Run: headless pygame with SDL's dummy video driver; simulated clock (each Clock.tick advances the game by its frame time, no real sleeping); random seed 0; keys injected as events and as key.get_pressed() state; no mouse input.
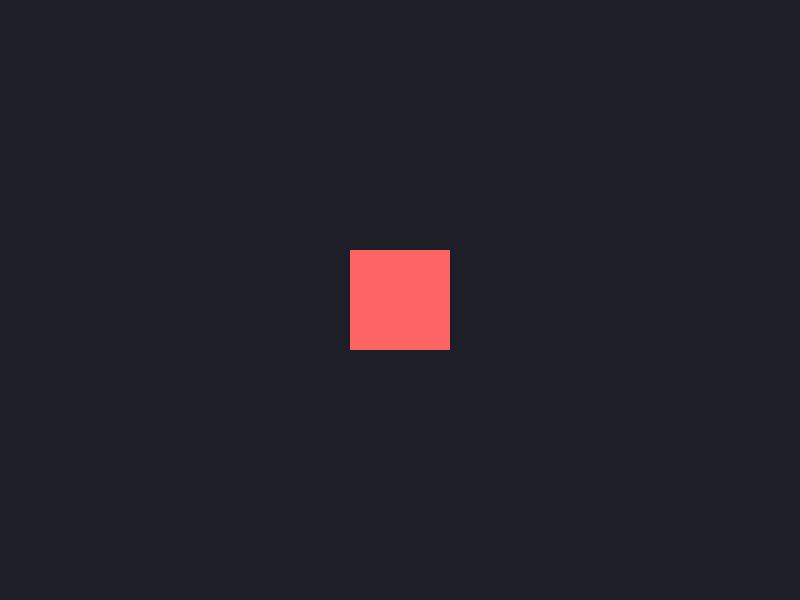
Frame 1 of 4 · flips 1–60 · no input
Frame 2 of 4 · flips 61–180 · tapped SPACE, RETURN · held RIGHT (→), D · screen unchanged from frame 1, image omitted
Frame 3 of 4 · flips 181–300 · held DOWN (↓), S · screen unchanged from frame 2, image omitted
Frame 4 of 4 · flips 301–420 · held LEFT (←), A, UP (↑), W · screen unchanged from frame 3, image omitted

The pygame program that drew these frames:


#using this implement screen shake when health==1 in game
import pygame
import random
import sys

# 1. Initialize Pygame and Setup Window
pygame.init()
WIDTH, HEIGHT = 800, 600
screen = pygame.display.set_mode((WIDTH, HEIGHT))
pygame.display.set_caption("Pygame Screen Shake Example")
clock = pygame.time.Clock()

# 2. Create the Render Buffer
# All game elements are drawn on this surface first
game_buffer = pygame.Surface((WIDTH, HEIGHT))

# Screen Shake Variables
shake_timer = 0
shake_intensity = 0

def trigger_shake(duration, intensity):
    global shake_timer, shake_intensity
    shake_timer = duration      # Number of frames the shake lasts
    shake_intensity = intensity  # Maximum pixel offset

# Game Loop
running = True
while running:
    # Event Handling
    for event in pygame.event.get():
        if event.type == pygame.QUIT:
            running = False
        elif event.type == pygame.KEYDOWN:
            if event.key == pygame.K_SPACE:
                # Trigger a shake for 20 frames with an 8-pixel max offset
                trigger_shake(20, 10)

    # 3. Draw Game Elements onto the BUFFER (Not the main screen)
    game_buffer.fill((30, 30, 40))  # Background color
    
    # Draw a test object (a centered square) to visualize the shake
    pygame.draw.rect(game_buffer, (255, 100, 100), (WIDTH//2 - 50, HEIGHT//2 - 50, 100, 100))

    # 4. Process Screen Shake Logic
    offset_x = 0
    offset_y = 0
    
    if shake_timer > 0:
        # Pick a random offset within the intensity range
        offset_x = random.randint(-shake_intensity, shake_intensity)
        offset_y = random.randint(-shake_intensity, shake_intensity)
        shake_timer -= 1  # Countdown the timer

    # 5. Clear Main Screen and Blit Buffer with the Offset
    screen.fill((0, 0, 0))  # Clears any artifacts left behind by the shift
    screen.blit(game_buffer, (offset_x, offset_y))
    
    pygame.display.flip()
    clock.tick(60)

pygame.quit()
sys.exit()
